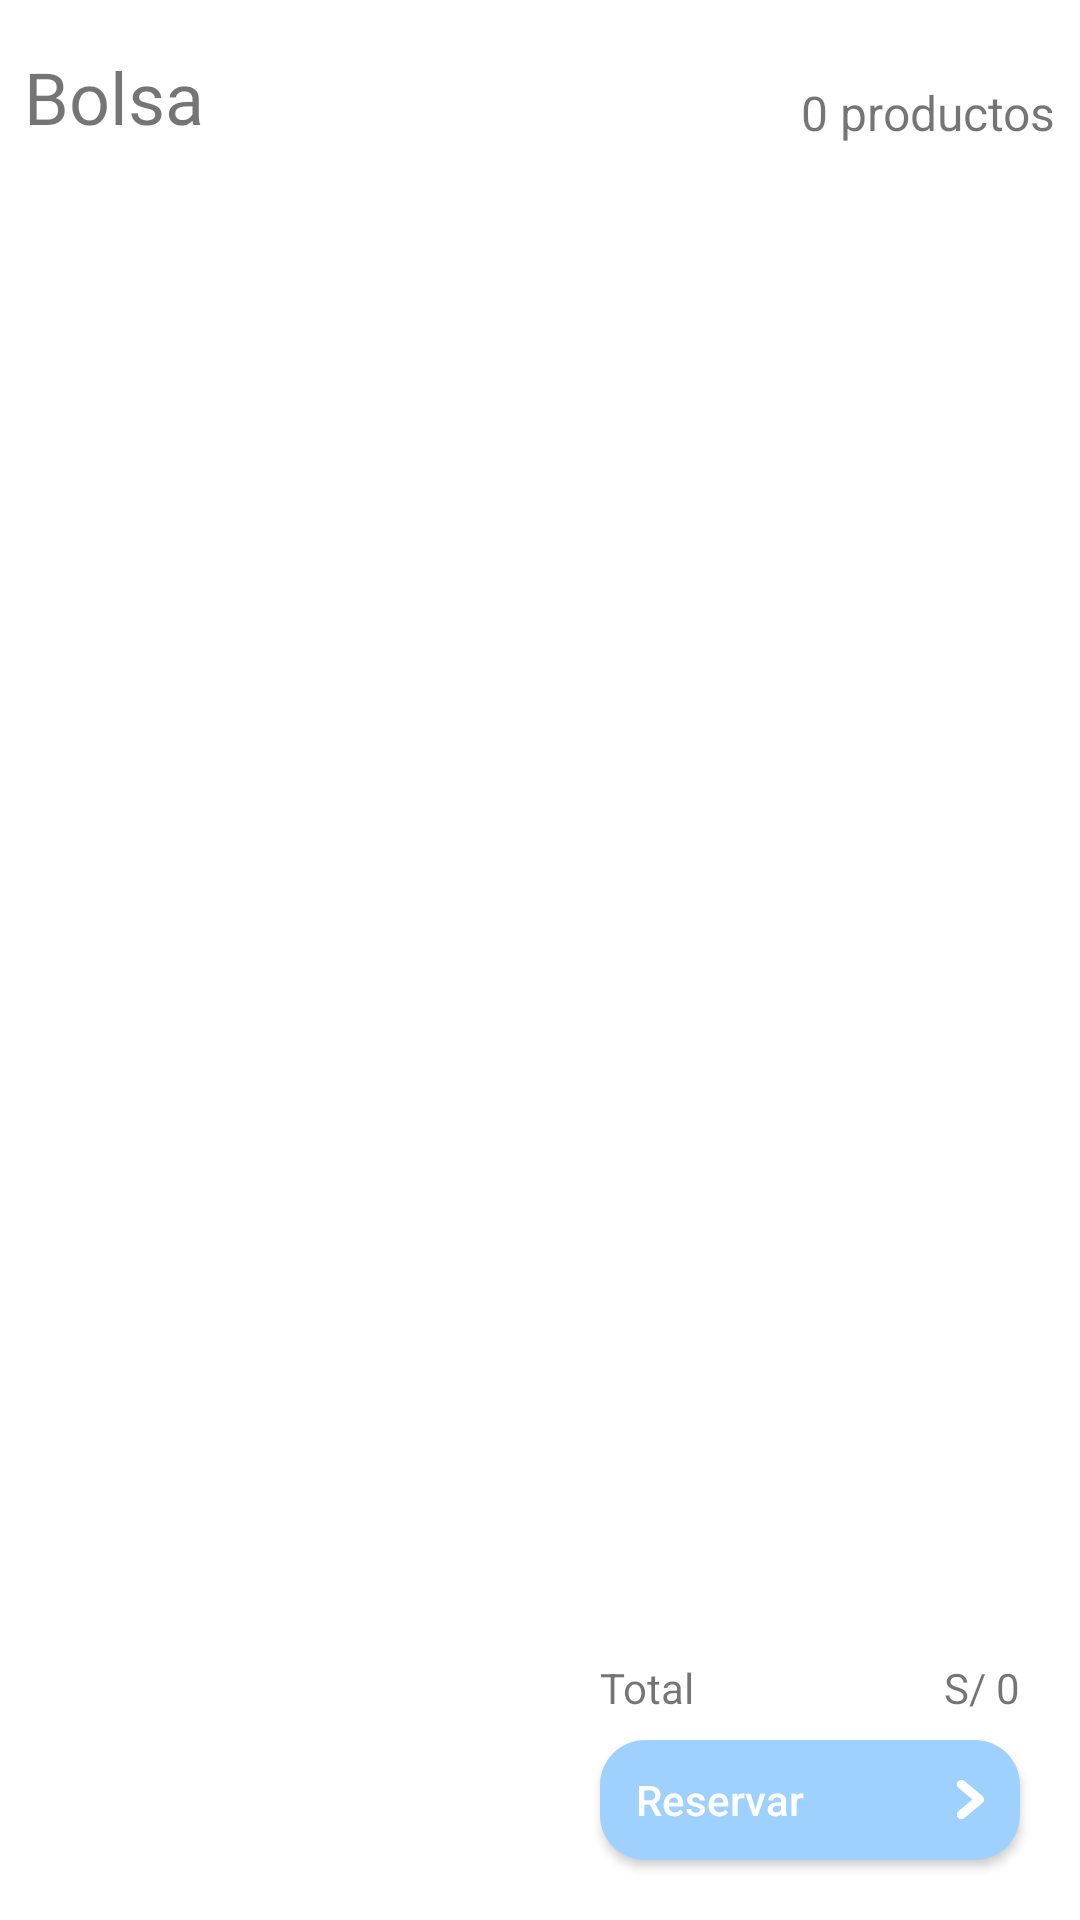

Reconstruct the res/layout file that produces this screen, plus the resources it refers to.
<!-- AndroidManifest.xml: application theme Theme.UProject -->
<!-- res/layout/fragment_bag.xml -->
<?xml version="1.0" encoding="utf-8"?>
<androidx.constraintlayout.widget.ConstraintLayout xmlns:android="http://schemas.android.com/apk/res/android"
    xmlns:tools="http://schemas.android.com/tools"
    android:layout_width="match_parent"
    android:layout_height="match_parent"
    xmlns:app="http://schemas.android.com/apk/res-auto"
    tools:context=".ui.modules.bag.BagFragment">

    <androidx.appcompat.widget.AppCompatTextView
        android:id="@+id/title_bag"
        android:layout_width="wrap_content"
        android:layout_height="wrap_content"
        android:layout_marginLeft="8dp"
        android:layout_marginTop="16dp"
        android:text="Bolsa "
        android:textSize="24sp"
        android:fontFamily="@font/googlesans_bold"
        app:layout_constraintLeft_toLeftOf="parent"
        app:layout_constraintTop_toTopOf="parent" />

    <androidx.appcompat.widget.AppCompatTextView
        android:id="@+id/tv_total_quantity_bag"
        android:layout_width="wrap_content"
        android:layout_height="wrap_content"
        android:layout_marginRight="8dp"
        android:text="0 productos"
        android:textSize="16sp"
        app:layout_constraintBottom_toBottomOf="@+id/title_bag"
        app:layout_constraintRight_toRightOf="parent"
        app:layout_constraintTop_toTopOf="parent"
        app:layout_constraintVertical_bias="1.0"/>

    <androidx.appcompat.widget.AppCompatImageView
        android:id="@+id/img_default_empty_bag"
        android:layout_width="200dp"
        android:layout_height="200dp"
        android:visibility="gone"
        android:background="@drawable/ic_list"
        app:layout_constraintTop_toTopOf="parent"
        app:layout_constraintLeft_toLeftOf="parent"
        app:layout_constraintRight_toRightOf="parent"
        app:layout_constraintBottom_toBottomOf="parent"
        />

    <androidx.appcompat.widget.AppCompatTextView
        android:id="@+id/title_default_empty_bag"
        android:layout_width="wrap_content"
        android:layout_height="wrap_content"
        android:layout_marginTop="16dp"
        android:text="Lista vacia"
        android:visibility="gone"
        android:textSize="18sp"
        app:layout_constraintLeft_toLeftOf="@id/img_default_empty_bag"
        app:layout_constraintRight_toRightOf="@id/img_default_empty_bag"
        app:layout_constraintTop_toBottomOf="@id/img_default_empty_bag"/>

    <androidx.recyclerview.widget.RecyclerView
        android:id="@+id/rv_list_bag"
        android:layout_width="match_parent"
        android:layout_height="0dp"
        android:layout_marginTop="15dp"
        android:layout_marginBottom="15dp"
        app:layout_constraintBottom_toTopOf="@+id/title_total"
        app:layout_constraintLeft_toLeftOf="parent"
        app:layout_constraintRight_toRightOf="parent"
        app:layout_constraintTop_toBottomOf="@id/title_bag" />

    <androidx.appcompat.widget.AppCompatButton
        android:id="@+id/btn_pay"
        android:layout_width="140dp"
        android:layout_height="40dp"
        android:paddingLeft="12dp"
        android:paddingRight="12dp"
        android:layout_marginBottom="20dp"
        android:text="Reservar"
        android:textColor="@color/color_White"
        android:textAlignment="viewStart"
        android:textAllCaps="false"
        android:drawableRight="@drawable/ic_arrow_right"
        android:background="@drawable/btn_corner"
        android:layout_marginRight="20sp"
        app:layout_constraintRight_toRightOf="parent"
        app:layout_constraintBottom_toBottomOf="parent"/>

    <androidx.appcompat.widget.AppCompatTextView
        android:id="@+id/title_total"
        android:layout_width="wrap_content"
        android:layout_height="wrap_content"
        android:layout_marginBottom="8dp"
        android:text="Total"
        app:layout_constraintBottom_toTopOf="@id/btn_pay"
        app:layout_constraintLeft_toLeftOf="@id/btn_pay" />

    <androidx.appcompat.widget.AppCompatTextView
        android:id="@+id/tv_total_price"
        android:layout_width="wrap_content"
        android:layout_height="wrap_content"
        android:layout_marginBottom="8dp"
        android:text="S/ 0"
        app:layout_constraintBottom_toTopOf="@id/btn_pay"
        app:layout_constraintRight_toRightOf="@id/btn_pay"/>

</androidx.constraintlayout.widget.ConstraintLayout>
<!-- resources referenced by this layout -->
<resources>
  <color name="color_White">#FFFFFFFF</color>
  <!-- drawable btn_corner (drawable) -->
  <?xml version="1.0" encoding="utf-8"?>
  <ripple xmlns:android="http://schemas.android.com/apk/res/android"
      xmlns:tools="http://schemas.android.com/tools"
      android:color="@color/color_Blue_Jean"
      tools:targetApi="lollipop">
  
      <item>
          <shape android:shape="rectangle">
              <corners android:radius="15dp"/>
              <solid android:color="@color/color_Baby_Blue_Eyes"/>
          </shape>
      </item>
  
  </ripple>
  <!-- drawable ic_arrow_right (drawable) -->
  <vector xmlns:android="http://schemas.android.com/apk/res/android"
      android:width="9.613dp"
      android:height="14.225dp"
      android:viewportWidth="9.613"
      android:viewportHeight="14.225">
    <path
        android:pathData="M2.113,2.113l6,5 -6,5"
        android:strokeLineJoin="round"
        android:strokeWidth="3"
        android:fillColor="#00000000"
        android:strokeColor="#fff"
        android:strokeLineCap="round"/>
  </vector>
  <!-- drawable ic_list (drawable-v24) -->
  <vector android:height="56dp" android:tint="#858585"
      android:viewportHeight="24" android:viewportWidth="24"
      android:width="56dp" xmlns:android="http://schemas.android.com/apk/res/android">
      <path android:fillColor="@android:color/white" android:pathData="M19,5v14L5,19L5,5h14m1.1,-2L3.9,3c-0.5,0 -0.9,0.4 -0.9,0.9v16.2c0,0.4 0.4,0.9 0.9,0.9h16.2c0.4,0 0.9,-0.5 0.9,-0.9L21,3.9c0,-0.5 -0.5,-0.9 -0.9,-0.9zM11,7h6v2h-6L11,7zM11,11h6v2h-6v-2zM11,15h6v2h-6zM7,7h2v2L7,9zM7,11h2v2L7,13zM7,15h2v2L7,17z"/>
  </vector>
  <style name="Theme.UProject" parent="Theme.MaterialComponents.Light.NoActionBar">
          
          <item name="colorPrimary">@color/color_Uranian_Blue</item>
          <item name="colorPrimaryVariant">@color/color_Uranian_Blue</item>
          <item name="colorOnPrimary">@color/color_Uranian_Blue</item>
          
          <item name="android:statusBarColor" tools:targetApi="l">?attr/colorPrimaryVariant</item>
          
          <item name="android:windowLightStatusBar">true</item>
          
          <item name="android:listDivider">@android:color/transparent</item>
      </style>
  <color name="color_Blue_Jean">#41A5FC</color>
  <color name="color_Baby_Blue_Eyes">#9ED1FE</color>
  <color name="color_Uranian_Blue">#BDE0FE</color>
</resources>
